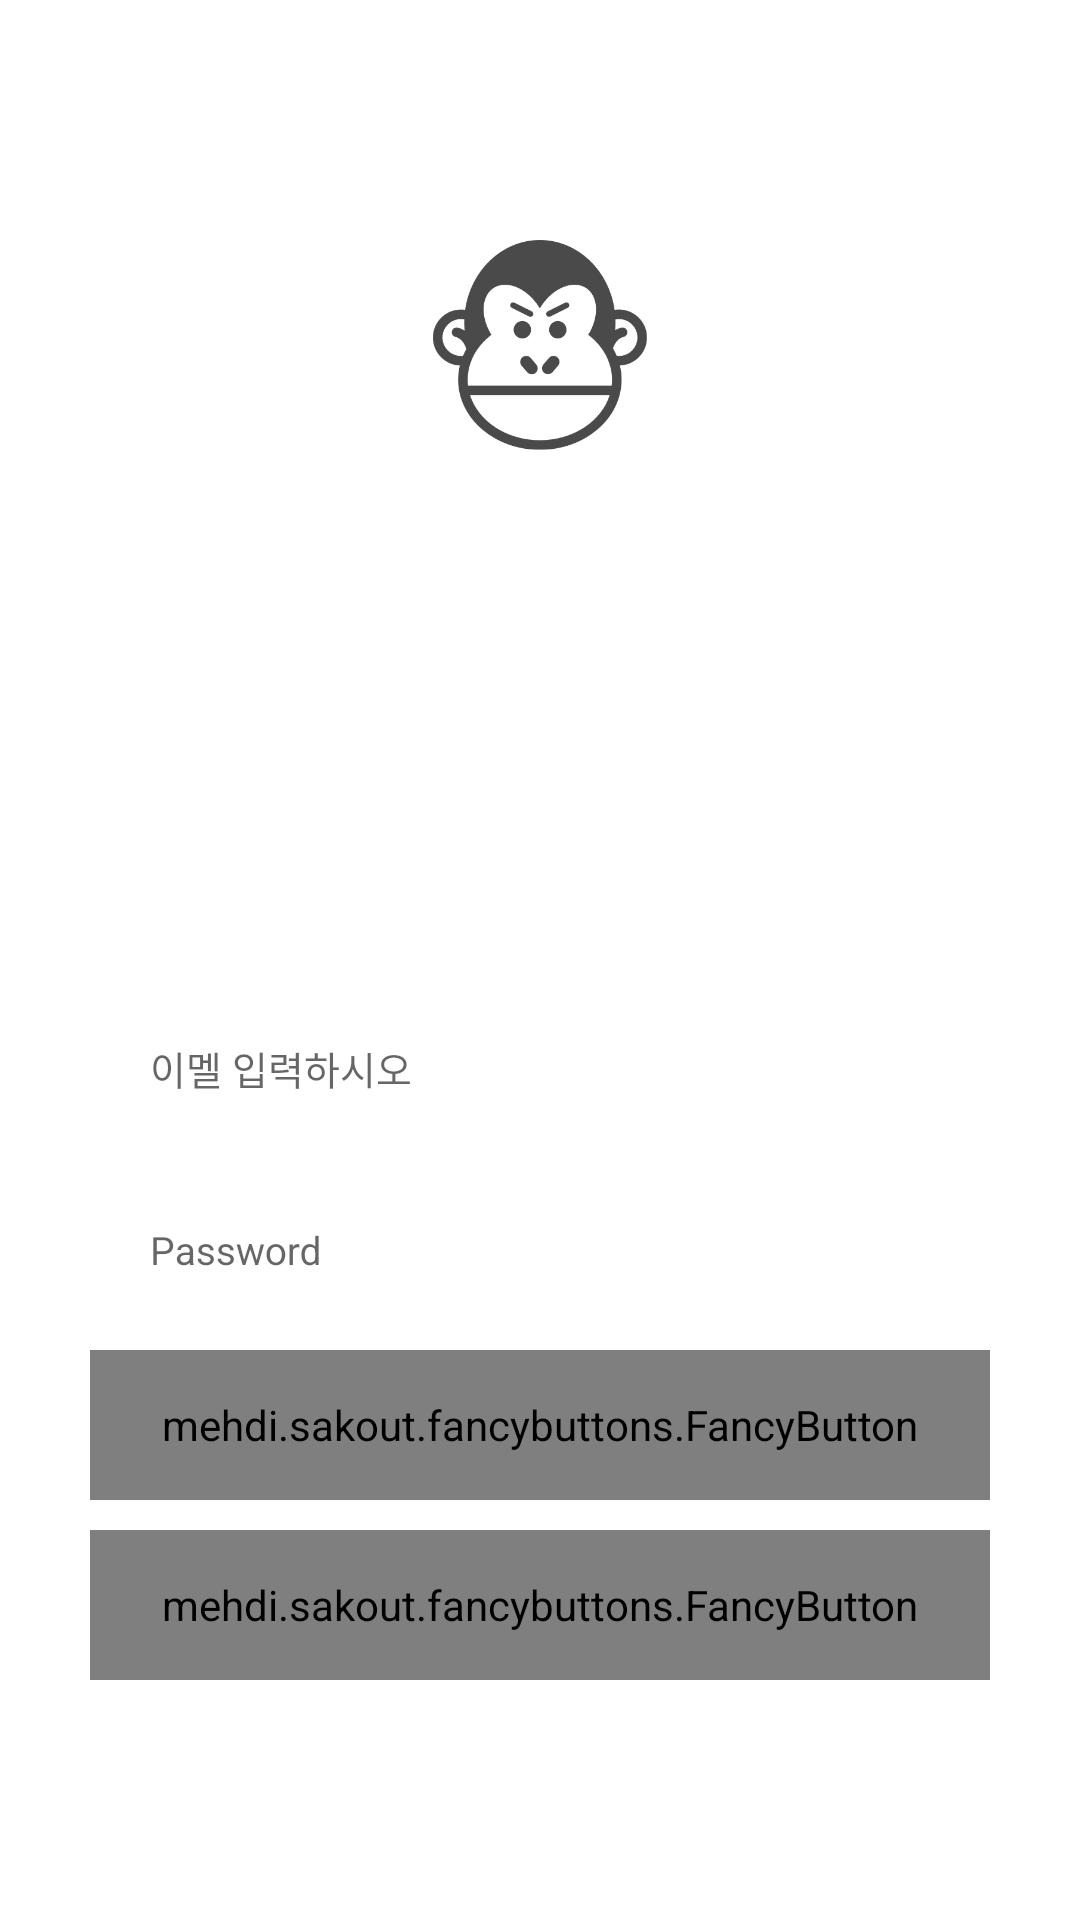

Android layout source for this screen:
<!-- AndroidManifest.xml: application theme AppTheme -->
<!-- res/layout/activity_login.xml -->
<?xml version="1.0" encoding="utf-8"?>
<RelativeLayout xmlns:android="http://schemas.android.com/apk/res/android"
                xmlns:tools="http://schemas.android.com/tools"
                xmlns:app="http://schemas.android.com/apk/res-auto"
                android:layout_width="match_parent"
                android:layout_height="match_parent"
    >

    <ImageView
        android:layout_width="match_parent"
        android:layout_height="match_parent"
        android:src="@android:color/white"
        android:scaleType="centerCrop" />

    <ImageView
        android:layout_width="match_parent"
        android:layout_height="70dp"
        android:layout_centerHorizontal="true"
        android:layout_gravity="center"
        android:layout_marginTop="80dp"
        android:padding="0dp"
        android:src="@drawable/ic_monkey"
        android:text="Toolbar Title"/>

    <LinearLayout
        android:id="@+id/login_form"
        android:layout_width="match_parent"
        android:layout_height="wrap_content"
        android:orientation="vertical"
        android:layout_alignParentBottom="true"
        android:layout_alignParentLeft="true"
        android:layout_alignParentStart="true">

        <LinearLayout
            android:id="@+id/linearLayout1"
            android:layout_width="match_parent"
            android:layout_height="wrap_content"
            android:layout_marginLeft="30dp"
            android:layout_marginRight="30dp"
            android:background="@drawable/roundwhite"
            android:orientation="horizontal">

            <ImageView
                android:id="@+id/imageView1"
                android:layout_width="0dp"
                android:layout_height="wrap_content"
                android:layout_gravity="center"
                android:layout_weight="1"
                android:paddingLeft="10dp"
                android:src="@drawable/email"/>

            <android.support.design.widget.TextInputLayout
                android:layout_width="match_parent"
                android:layout_height="50dp"
                android:layout_weight="1">

                <EditText
                    android:id="@+id/emailEditText"
                    android:layout_width="match_parent"
                    android:layout_height="50dp"
                    android:layout_weight="1"
                    android:background="#00000000"
                    android:drawablePadding="10dp"
                    android:hint="이멜 입력하시오"
                    android:inputType="textEmailAddress"
                    android:paddingLeft="10dp"
                    android:textColor="#fff"
                    android:textColorHint="#fff"
                    android:textSize="13dp"/>
            </android.support.design.widget.TextInputLayout>

        </LinearLayout>

        <LinearLayout
            android:id="@+id/linearLayout2"
            android:layout_width="match_parent"
            android:layout_height="wrap_content"
            android:layout_marginLeft="30dp"
            android:layout_marginRight="30dp"
            android:layout_marginTop="10dp"
            android:background="@drawable/roundwhite"
            android:orientation="horizontal">

            <ImageView
                android:id="@+id/pass"
                android:layout_width="0dp"
                android:layout_height="wrap_content"
                android:layout_gravity="center"
                android:layout_weight="1"
                android:paddingLeft="10dp"
                android:src="@drawable/password"/>

            <android.support.design.widget.TextInputLayout
                android:layout_width="match_parent"
                android:layout_height="50dp"
                android:layout_weight="1">

                <EditText
                    android:id="@+id/passwordEditText"
                    android:layout_width="match_parent"
                    android:layout_height="50dp"
                    android:layout_weight="1"
                    android:background="#00000000"
                    android:hint="Password"
                    android:inputType="textPassword"
                    android:paddingLeft="10dp"
                    android:textColor="#fff"
                    android:textColorHint="#fff"
                    android:textSize="13dp"/>
            </android.support.design.widget.TextInputLayout>

        </LinearLayout>


        <mehdi.sakout.fancybuttons.FancyButton
            android:id="@+id/loginButton"
            android:layout_width="match_parent"
            android:layout_height="50dp"
            android:layout_marginLeft="30dp"
            android:layout_marginRight="30dp"
            android:layout_marginTop="10dp"
            app:fb_defaultColor="@color/colorPrimaryDark"
            app:fb_radius="30dp"
            app:fb_text="로그인"
            app:fb_textColor="#fff"
            app:layout_constraintBottom_toBottomOf="parent"
            app:layout_constraintLeft_toLeftOf="parent"
            app:layout_constraintRight_toRightOf="parent"/>

        <mehdi.sakout.fancybuttons.FancyButton
            android:id="@+id/facebook_login"
            android:layout_width="match_parent"
            android:layout_height="50dp"
            android:layout_centerHorizontal="true"
            android:layout_centerVertical="true"
            android:layout_gravity="center"
            android:layout_marginLeft="30dp"
            android:layout_marginRight="30dp"
            android:layout_marginTop="10dp"
            android:paddingLeft="10dp"
            android:paddingRight="10dp"
            app:fb_defaultColor="#39579B"
            app:fb_focusColor="#6183d2"
            app:fb_fontIconResource="&#xf230;"
            app:fb_fontIconSize="20sp"
            app:fb_iconPaddingRight="10dp"
            app:fb_iconPosition="left"
            app:fb_radius="30dp"
            app:fb_text="페이스북 로그인"
            app:fb_textColor="#ffffff"
            app:fb_textSize="16sp"/>



        <LinearLayout
            android:id="@+id/bottom"
            android:layout_width="match_parent"
            android:layout_height="wrap_content"
            android:layout_alignParentBottom="true"
            android:orientation="horizontal"
            android:padding="16dp">

            <Button
                android:id="@+id/moveToSignupButton"
                android:layout_width="match_parent"
                android:layout_height="wrap_content"
                android:layout_weight="1"
                android:background="@null"
                android:text="회원가입"
                android:textAllCaps="false"
                android:textColor="#FFF"/>

            


        </LinearLayout>
    </LinearLayout>

</RelativeLayout>
<!-- resources referenced by this layout -->
<resources>
  <color name="colorPrimaryDark">#ff5252</color>
  <!-- drawable ic_monkey: png bitmap (drawable, 23421 bytes) -->
  <!-- drawable roundwhite (drawable) -->
  <?xml version="1.0" encoding="utf-8"?>
  <shape xmlns:android="http://schemas.android.com/apk/res/android"
      android:shape="rectangle">
      <solid android:color="#a4ffffff" />
      <corners android:bottomRightRadius="25dp"
          android:bottomLeftRadius="25dp"
          android:topRightRadius="25dp"
          android:topLeftRadius="25dp"/>
  </shape>
  <style name="AppTheme" parent="Theme.AppCompat.Light.NoActionBar">
          
          <item name="colorPrimary">@color/colorPrimary
          </item>
          <item name="colorPrimaryDark">@color/colorPrimaryDark
          </item>
          <item name="colorControlNormal">@color/colorAccent</item>
          <item name="colorAccent">@color/colorAccent
          </item>
          <item name="android:windowNoTitle">true
          </item>
          <item name="toolbarStyle">@style/custom_toolbar</item>
  
          <item name="android:actionBarStyle">@style/ActionBar</item>
  
          <item name="android:textColor">@color/textDark</item>
  
      </style>
  <color name="colorPrimary">#ffffff</color>
  <color name="colorAccent">#ff6565</color>
  <style name="custom_toolbar" parent="@style/Widget.AppCompat.Toolbar">
          <item name="titleTextColor">@color/colorPrimaryDark</item>
      </style>
  <style name="ActionBar" parent="@style/Widget.AppCompat.ActionBar">
          <item name="android:background">@color/colorAccent</item>
  
          
          <item name="background">@color/colorAccent</item>
      </style>
  <color name="textDark">#545254</color>
</resources>
